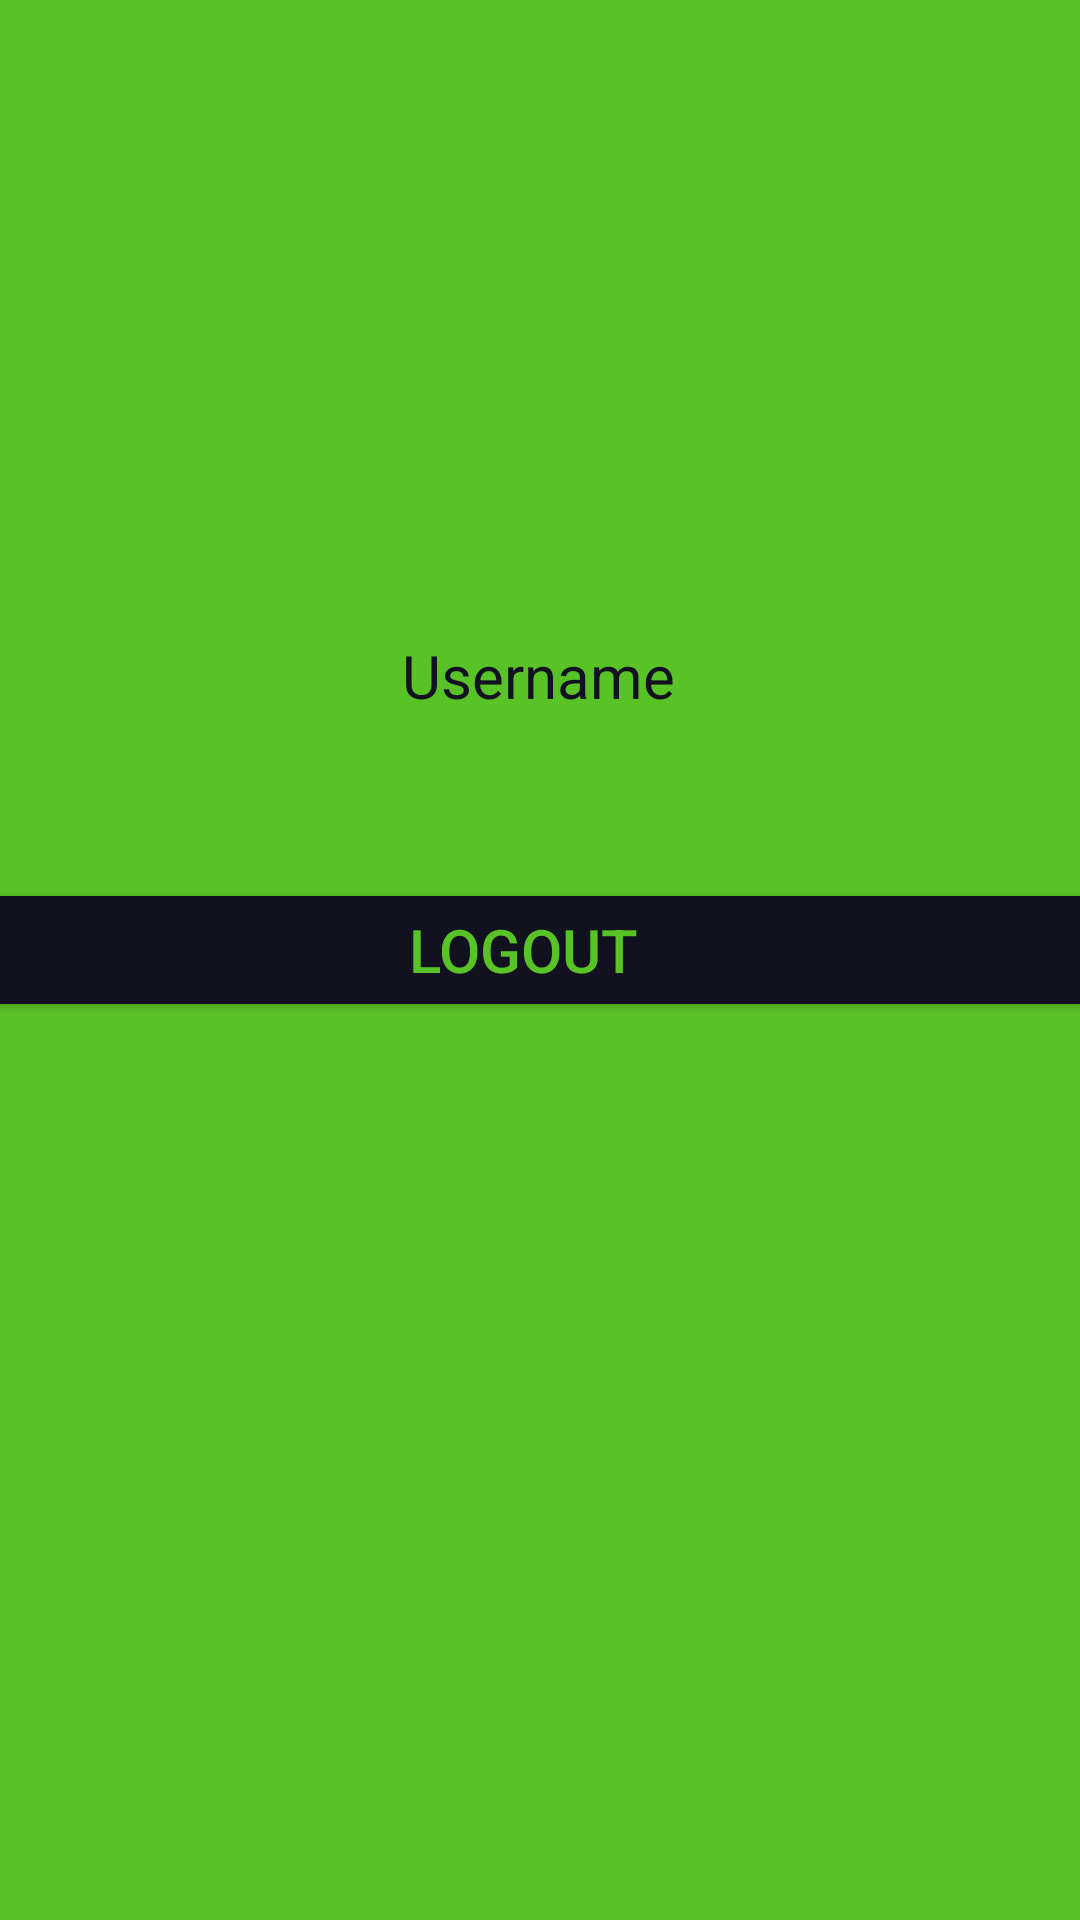

This screen was rendered from an Android layout file. Write that file and the resources it references.
<!-- AndroidManifest.xml: application theme Theme.Domotik -->
<!-- res/layout/fragment_impostazioni.xml -->
<?xml version="1.0" encoding="utf-8"?>
<layout xmlns:android="http://schemas.android.com/apk/res/android"
    xmlns:app="http://schemas.android.com/apk/res-auto"
    xmlns:tools="http://schemas.android.com/tools">
    <data>
        <variable
            name="impostazionibinding"
            type="com.example.domotik.ui.notifications.Impostazioni" />
    </data>
    <FrameLayout
        android:layout_width="match_parent"
        android:layout_height="match_parent"
        tools:context=".ui.notifications.Impostazioni">

        <LinearLayout
            android:layout_width="match_parent"
            android:layout_height="match_parent"
            android:orientation="vertical">


            <androidx.constraintlayout.widget.ConstraintLayout
                android:layout_width="match_parent"
                android:layout_height="match_parent"
                android:background="#59C227">

                <ImageView
                    android:id="@+id/imageView"
                    android:layout_width="158dp"
                    android:layout_height="128dp"
                    android:layout_marginTop="48dp"
                    android:src="@drawable/baseline_person_24"
                    app:layout_constraintBottom_toTopOf="@+id/username"
                    app:layout_constraintEnd_toEndOf="parent"
                    app:layout_constraintStart_toStartOf="parent"
                    app:layout_constraintTop_toTopOf="parent"
                    app:layout_constraintVertical_bias="0.0" />

                <TextView
                    android:id="@+id/username"
                    android:layout_width="300dp"
                    android:layout_height="38dp"
                    android:layout_marginTop="15dp"
                    android:layout_marginBottom="24dp"
                    android:text="Username"
                    android:textAlignment="center"
                    android:textColor="@color/dark_blue"
                    android:textSize="20sp"
                    app:layout_constraintBottom_toTopOf="@+id/linearLayout"
                    app:layout_constraintEnd_toEndOf="parent"
                    app:layout_constraintHorizontal_bias="0.49"
                    app:layout_constraintStart_toStartOf="parent"
                    app:layout_constraintTop_toBottomOf="@+id/imageView" />

                <LinearLayout
                    android:id="@+id/linearLayout"
                    android:layout_width="407dp"
                    android:layout_height="66dp"
                    android:layout_marginEnd="12dp"
                    android:layout_marginBottom="280dp"
                    android:orientation="horizontal"
                    app:layout_constraintBottom_toBottomOf="parent"
                    app:layout_constraintEnd_toEndOf="parent"
                    app:layout_constraintStart_toStartOf="parent"
                    app:layout_constraintTop_toBottomOf="@+id/username">

                    <Button
                        android:id="@+id/logout"
                        android:layout_width="254dp"
                        android:layout_height="wrap_content"
                        android:layout_gravity="center"
                        android:layout_weight="1"
                        android:backgroundTint="@color/dark_blue"
                        android:text="LOGOUT"
                        android:textColor="@color/app_theme"
                        android:textSize="20dp" />
                </LinearLayout>

            </androidx.constraintlayout.widget.ConstraintLayout>
        </LinearLayout>


    </FrameLayout>
</layout>
<!-- resources referenced by this layout -->
<resources>
  <color name="app_theme">#59C227</color>
  <color name="dark_blue">#11111F</color>
  <style name="Theme.Domotik" parent="Theme.MaterialComponents.DayNight.DarkActionBar">
          
          <item name="colorPrimary">@color/purple_500</item>
          <item name="colorPrimaryVariant">@color/purple_700</item>
          <item name="colorOnPrimary">@color/white</item>
          
          <item name="colorSecondary">@color/teal_200</item>
          <item name="colorSecondaryVariant">@color/teal_700</item>
          <item name="colorOnSecondary">@color/black</item>
          
          <item name="android:statusBarColor">?attr/colorPrimaryVariant</item>
          
      </style>
  <color name="purple_500">#FF6200EA</color>
  <color name="purple_700">#FF3700B3</color>
  <color name="white">#FFFFFFFF</color>
  <color name="teal_200">#FF03DAC5</color>
  <color name="teal_700">#FF018786</color>
  <color name="black">#FF000000</color>
</resources>
